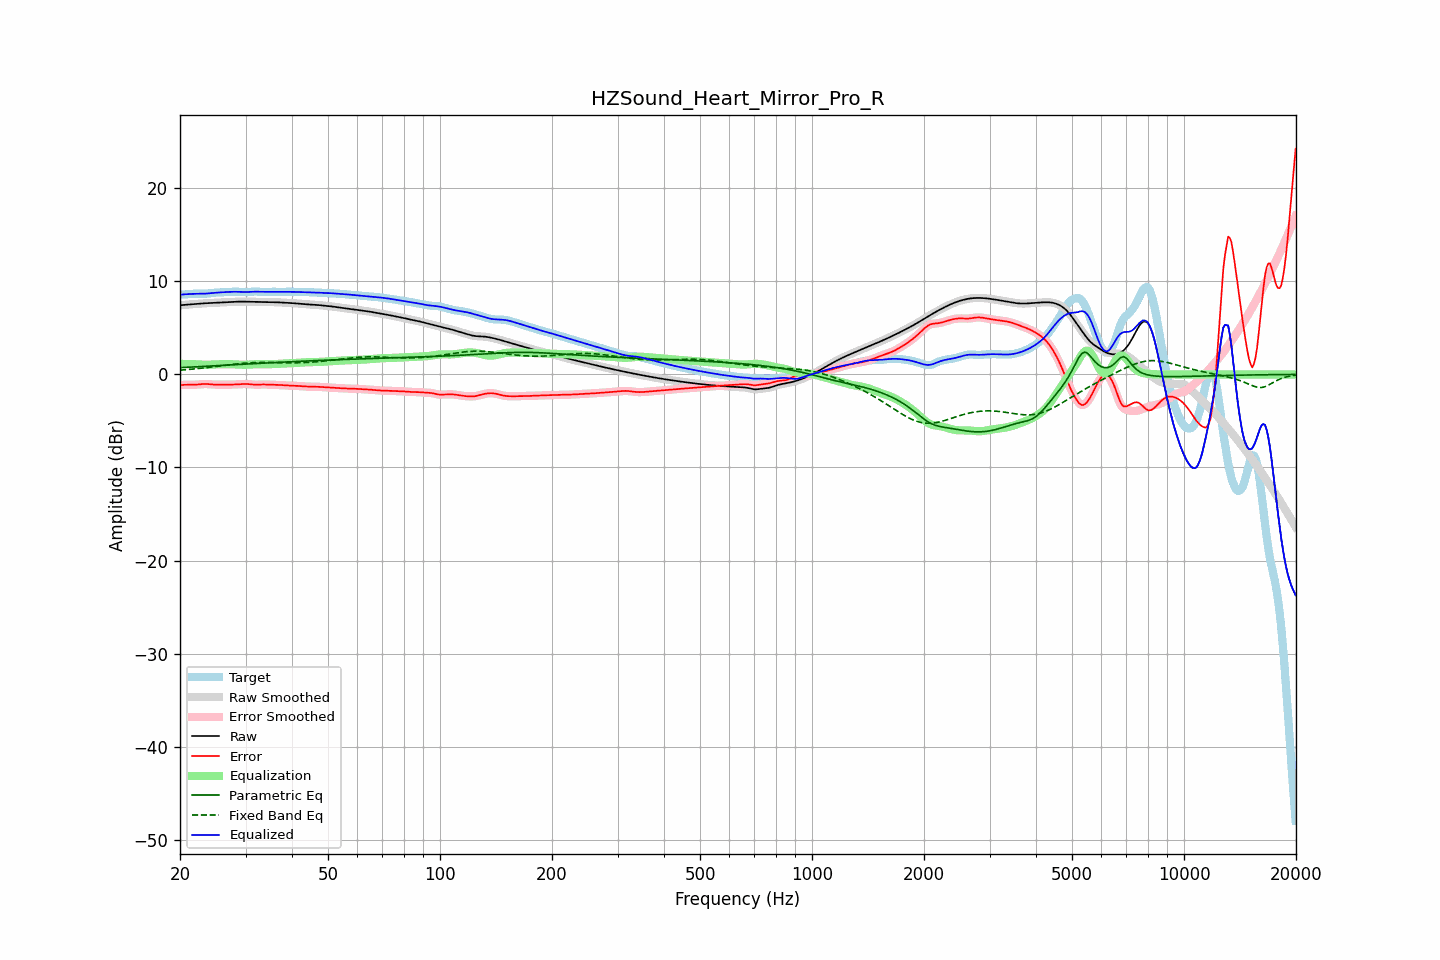

The table this chart was drawn from, first rows:
frequency, raw, error, smoothed, error_smoothed, equalization, parametric_eq, fixed_band_eq, equalized_raw, equalized_smoothed, target
20.00, 7.42, -1.16, 7.42, -1.16, 1.14, 0.72, 0.46, 8.56, 8.56, 8.58
20.20, 7.44, -1.14, 7.44, -1.14, 1.14, 0.73, 0.47, 8.58, 8.58, 8.58
20.40, 7.46, -1.13, 7.46, -1.13, 1.13, 0.74, 0.48, 8.60, 8.59, 8.59
20.61, 7.48, -1.11, 7.48, -1.12, 1.13, 0.75, 0.50, 8.61, 8.61, 8.59
20.81, 7.49, -1.11, 7.49, -1.11, 1.13, 0.76, 0.51, 8.62, 8.62, 8.60
21.02, 7.51, -1.11, 7.51, -1.11, 1.12, 0.77, 0.53, 8.63, 8.63, 8.62
21.23, 7.52, -1.11, 7.52, -1.11, 1.12, 0.78, 0.54, 8.64, 8.64, 8.63
21.44, 7.53, -1.11, 7.53, -1.11, 1.11, 0.79, 0.56, 8.64, 8.64, 8.65
21.66, 7.55, -1.11, 7.55, -1.11, 1.11, 0.80, 0.57, 8.65, 8.65, 8.66
21.87, 7.56, -1.11, 7.56, -1.11, 1.10, 0.81, 0.59, 8.66, 8.66, 8.67
22.09, 7.57, -1.10, 7.57, -1.10, 1.09, 0.82, 0.61, 8.67, 8.67, 8.68
22.31, 7.59, -1.09, 7.59, -1.09, 1.08, 0.83, 0.63, 8.67, 8.67, 8.68
22.54, 7.60, -1.07, 7.60, -1.07, 1.07, 0.83, 0.64, 8.67, 8.67, 8.67
22.76, 7.62, -1.05, 7.62, -1.05, 1.05, 0.84, 0.66, 8.67, 8.67, 8.67
22.99, 7.63, -1.03, 7.63, -1.03, 1.04, 0.85, 0.68, 8.67, 8.67, 8.66
23.22, 7.64, -1.03, 7.64, -1.03, 1.04, 0.86, 0.70, 8.68, 8.68, 8.67
23.45, 7.65, -1.03, 7.65, -1.03, 1.04, 0.87, 0.72, 8.69, 8.69, 8.67
23.69, 7.66, -1.03, 7.66, -1.03, 1.04, 0.88, 0.74, 8.70, 8.70, 8.69
23.92, 7.66, -1.05, 7.66, -1.05, 1.05, 0.89, 0.76, 8.71, 8.71, 8.71
24.16, 7.67, -1.06, 7.67, -1.06, 1.06, 0.90, 0.78, 8.73, 8.73, 8.73
24.40, 7.68, -1.08, 7.68, -1.08, 1.07, 0.91, 0.80, 8.75, 8.75, 8.75
24.65, 7.68, -1.09, 7.68, -1.09, 1.08, 0.92, 0.82, 8.76, 8.76, 8.77
24.89, 7.69, -1.09, 7.69, -1.09, 1.09, 0.93, 0.84, 8.78, 8.78, 8.79
25.14, 7.70, -1.10, 7.70, -1.10, 1.09, 0.94, 0.87, 8.79, 8.79, 8.80
25.39, 7.71, -1.09, 7.71, -1.09, 1.09, 0.95, 0.89, 8.80, 8.80, 8.80
25.65, 7.72, -1.09, 7.72, -1.09, 1.09, 0.96, 0.91, 8.82, 8.82, 8.81
25.91, 7.73, -1.09, 7.73, -1.09, 1.10, 0.97, 0.93, 8.83, 8.83, 8.82
26.16, 7.74, -1.09, 7.74, -1.09, 1.10, 0.98, 0.95, 8.84, 8.84, 8.83
26.43, 7.75, -1.09, 7.75, -1.09, 1.10, 0.99, 0.98, 8.84, 8.84, 8.84
26.69, 7.76, -1.10, 7.76, -1.10, 1.10, 1.00, 1.00, 8.85, 8.85, 8.85
26.96, 7.77, -1.10, 7.77, -1.10, 1.10, 1.01, 1.02, 8.86, 8.86, 8.87
27.23, 7.78, -1.10, 7.78, -1.10, 1.09, 1.02, 1.04, 8.87, 8.87, 8.87
27.50, 7.78, -1.10, 7.78, -1.10, 1.09, 1.03, 1.06, 8.88, 8.88, 8.88
27.77, 7.79, -1.09, 7.79, -1.09, 1.09, 1.04, 1.08, 8.88, 8.88, 8.88
28.05, 7.80, -1.08, 7.80, -1.08, 1.08, 1.05, 1.10, 8.88, 8.88, 8.89
28.33, 7.81, -1.07, 7.81, -1.07, 1.07, 1.06, 1.12, 8.88, 8.88, 8.88
28.62, 7.82, -1.07, 7.82, -1.07, 1.06, 1.06, 1.14, 8.88, 8.88, 8.88
28.90, 7.82, -1.05, 7.82, -1.05, 1.05, 1.07, 1.16, 8.87, 8.87, 8.88
29.19, 7.82, -1.04, 7.82, -1.04, 1.04, 1.08, 1.17, 8.87, 8.87, 8.87
29.48, 7.82, -1.03, 7.82, -1.03, 1.04, 1.09, 1.19, 8.86, 8.86, 8.86
29.78, 7.82, -1.03, 7.82, -1.03, 1.03, 1.10, 1.20, 8.86, 8.86, 8.85
30.08, 7.82, -1.03, 7.82, -1.03, 1.04, 1.11, 1.22, 8.86, 8.86, 8.84
30.38, 7.81, -1.03, 7.81, -1.03, 1.05, 1.12, 1.23, 8.86, 8.86, 8.85
30.68, 7.81, -1.05, 7.81, -1.05, 1.06, 1.13, 1.24, 8.86, 8.86, 8.86
30.99, 7.80, -1.07, 7.81, -1.07, 1.07, 1.14, 1.25, 8.87, 8.87, 8.87
31.30, 7.80, -1.09, 7.80, -1.09, 1.08, 1.15, 1.26, 8.88, 8.88, 8.89
31.61, 7.80, -1.10, 7.80, -1.10, 1.09, 1.16, 1.27, 8.89, 8.89, 8.90
31.93, 7.80, -1.11, 7.80, -1.11, 1.09, 1.17, 1.27, 8.89, 8.89, 8.91
32.24, 7.79, -1.11, 7.79, -1.11, 1.10, 1.18, 1.28, 8.89, 8.89, 8.90
32.57, 7.79, -1.10, 7.79, -1.10, 1.10, 1.19, 1.28, 8.89, 8.89, 8.89
32.89, 7.79, -1.09, 7.79, -1.09, 1.10, 1.20, 1.28, 8.88, 8.88, 8.88
33.22, 7.79, -1.08, 7.79, -1.08, 1.09, 1.21, 1.29, 8.88, 8.88, 8.87
33.55, 7.79, -1.08, 7.79, -1.08, 1.09, 1.21, 1.29, 8.88, 8.88, 8.86
33.89, 7.78, -1.08, 7.78, -1.08, 1.09, 1.22, 1.29, 8.87, 8.87, 8.87
34.23, 7.78, -1.09, 7.78, -1.09, 1.09, 1.23, 1.29, 8.87, 8.87, 8.87
34.57, 7.78, -1.10, 7.78, -1.10, 1.09, 1.24, 1.28, 8.88, 8.88, 8.88
34.92, 7.78, -1.11, 7.78, -1.10, 1.10, 1.25, 1.28, 8.88, 8.88, 8.88
35.27, 7.77, -1.11, 7.77, -1.11, 1.11, 1.26, 1.28, 8.88, 8.88, 8.88
35.62, 7.77, -1.11, 7.77, -1.11, 1.11, 1.27, 1.28, 8.88, 8.88, 8.88
35.97, 7.76, -1.12, 7.76, -1.12, 1.12, 1.28, 1.27, 8.88, 8.88, 8.88
... 635 more rows
